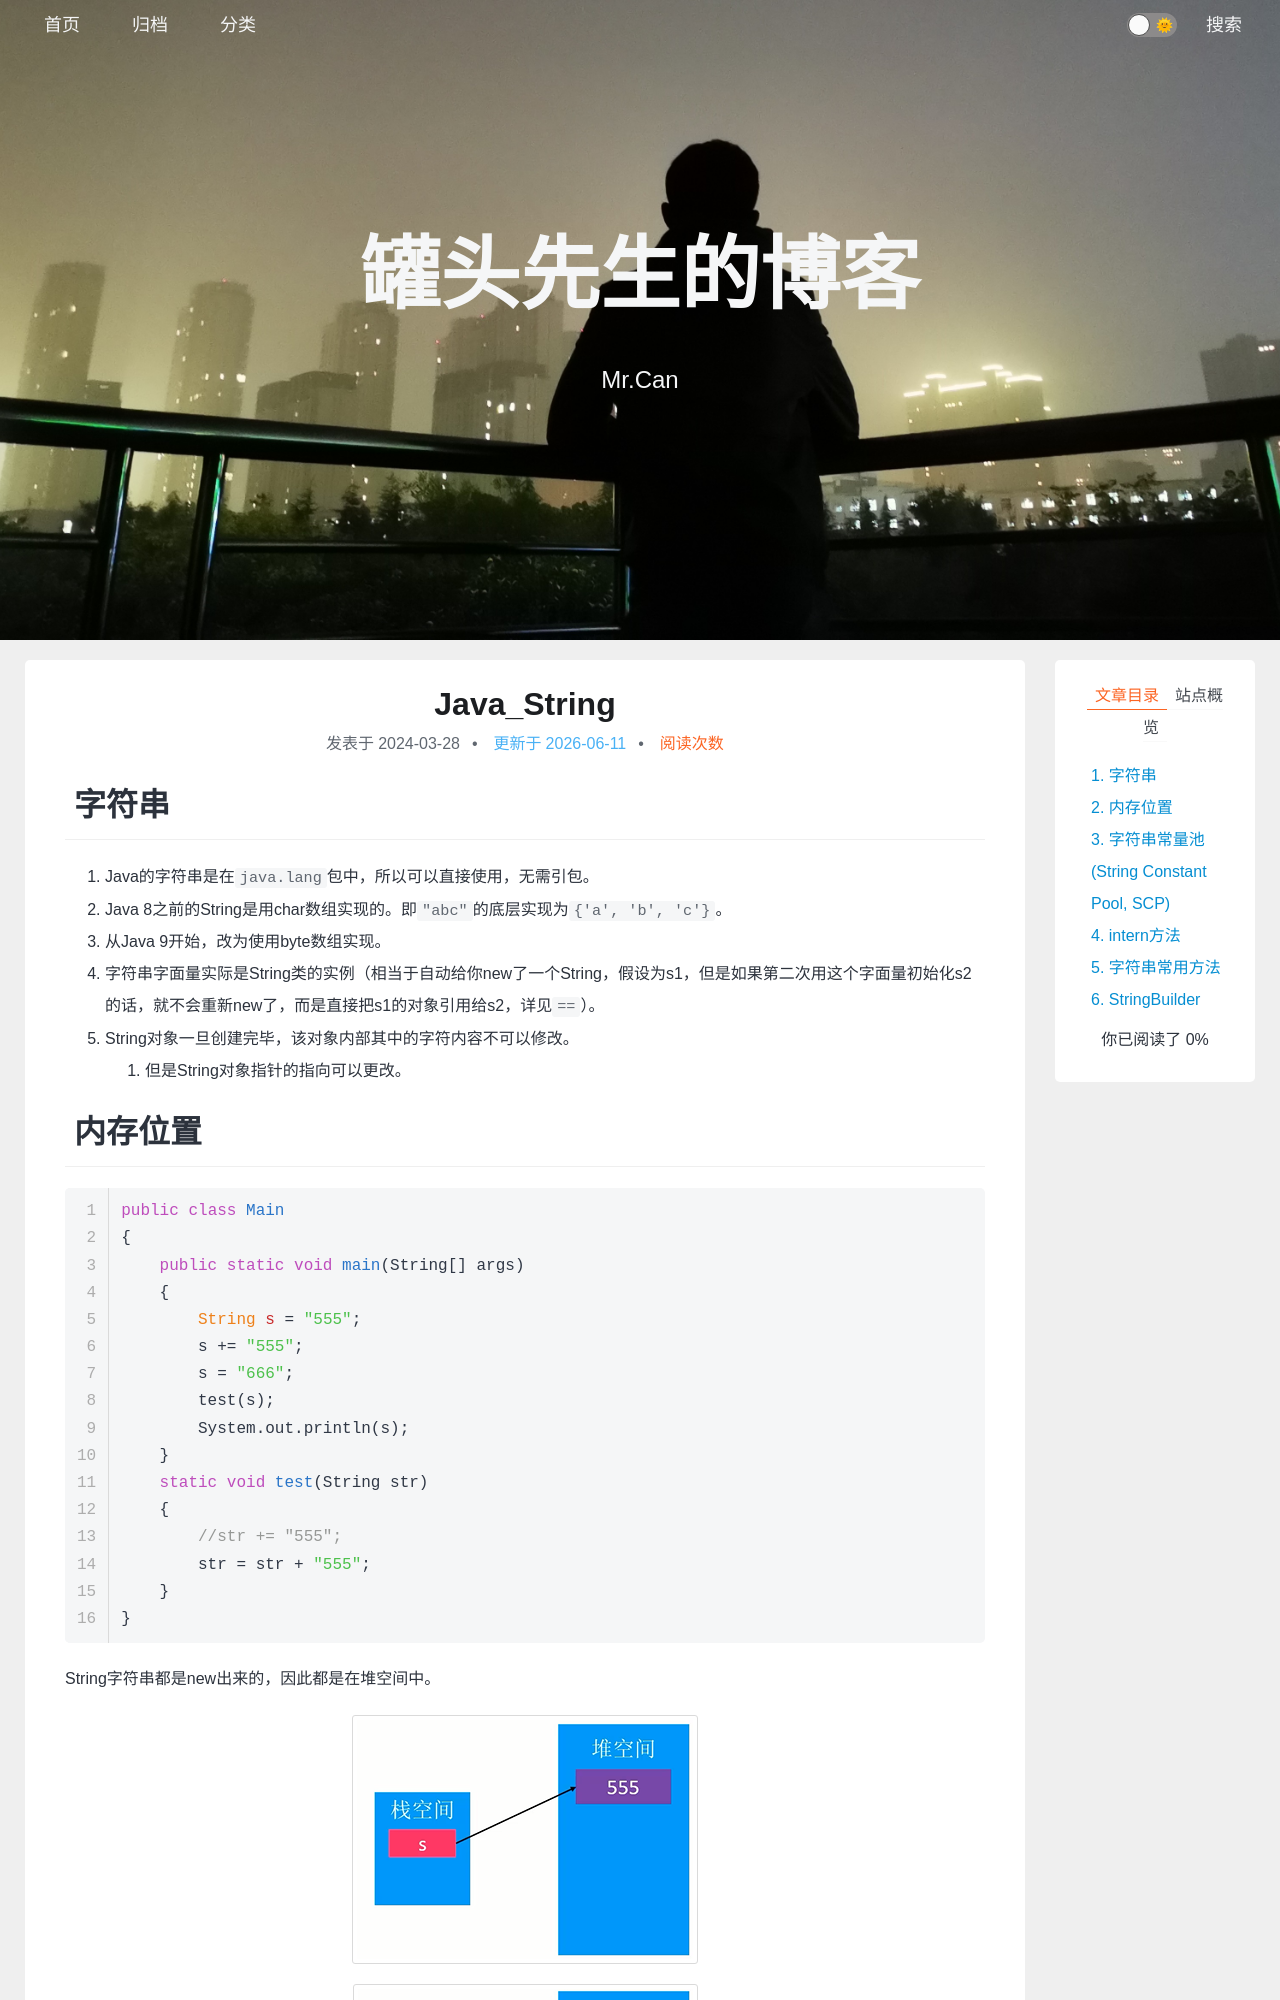

repository: xing-cg/xing-cg.github.io · page: Java/Java_String/index.html · generator: jekyll

---
title: Java_String
typora-root-url: ../..
categories:
  - - Java
tags: 
date: 2024/3/28
update: 
comments: 
published:
---
# 字符串

1. Java的字符串是在`java.lang`包中，所以可以直接使用，无需引包。
2. Java 8之前的String是用char数组实现的。即`"abc"`的底层实现为`{'a', 'b', 'c'}`。
3. 从Java 9开始，改为使用byte数组实现。
4. 字符串字面量实际是String类的实例（相当于自动给你new了一个String，假设为s1，但是如果第二次用这个字面量初始化s2的话，就不会重新new了，而是直接把s1的对象引用给s2，详见[`==`](#`==`)）。
5. String对象一旦创建完毕，该对象内部其中的字符内容不可以修改。
    1. 但是String对象指针的指向可以更改。
